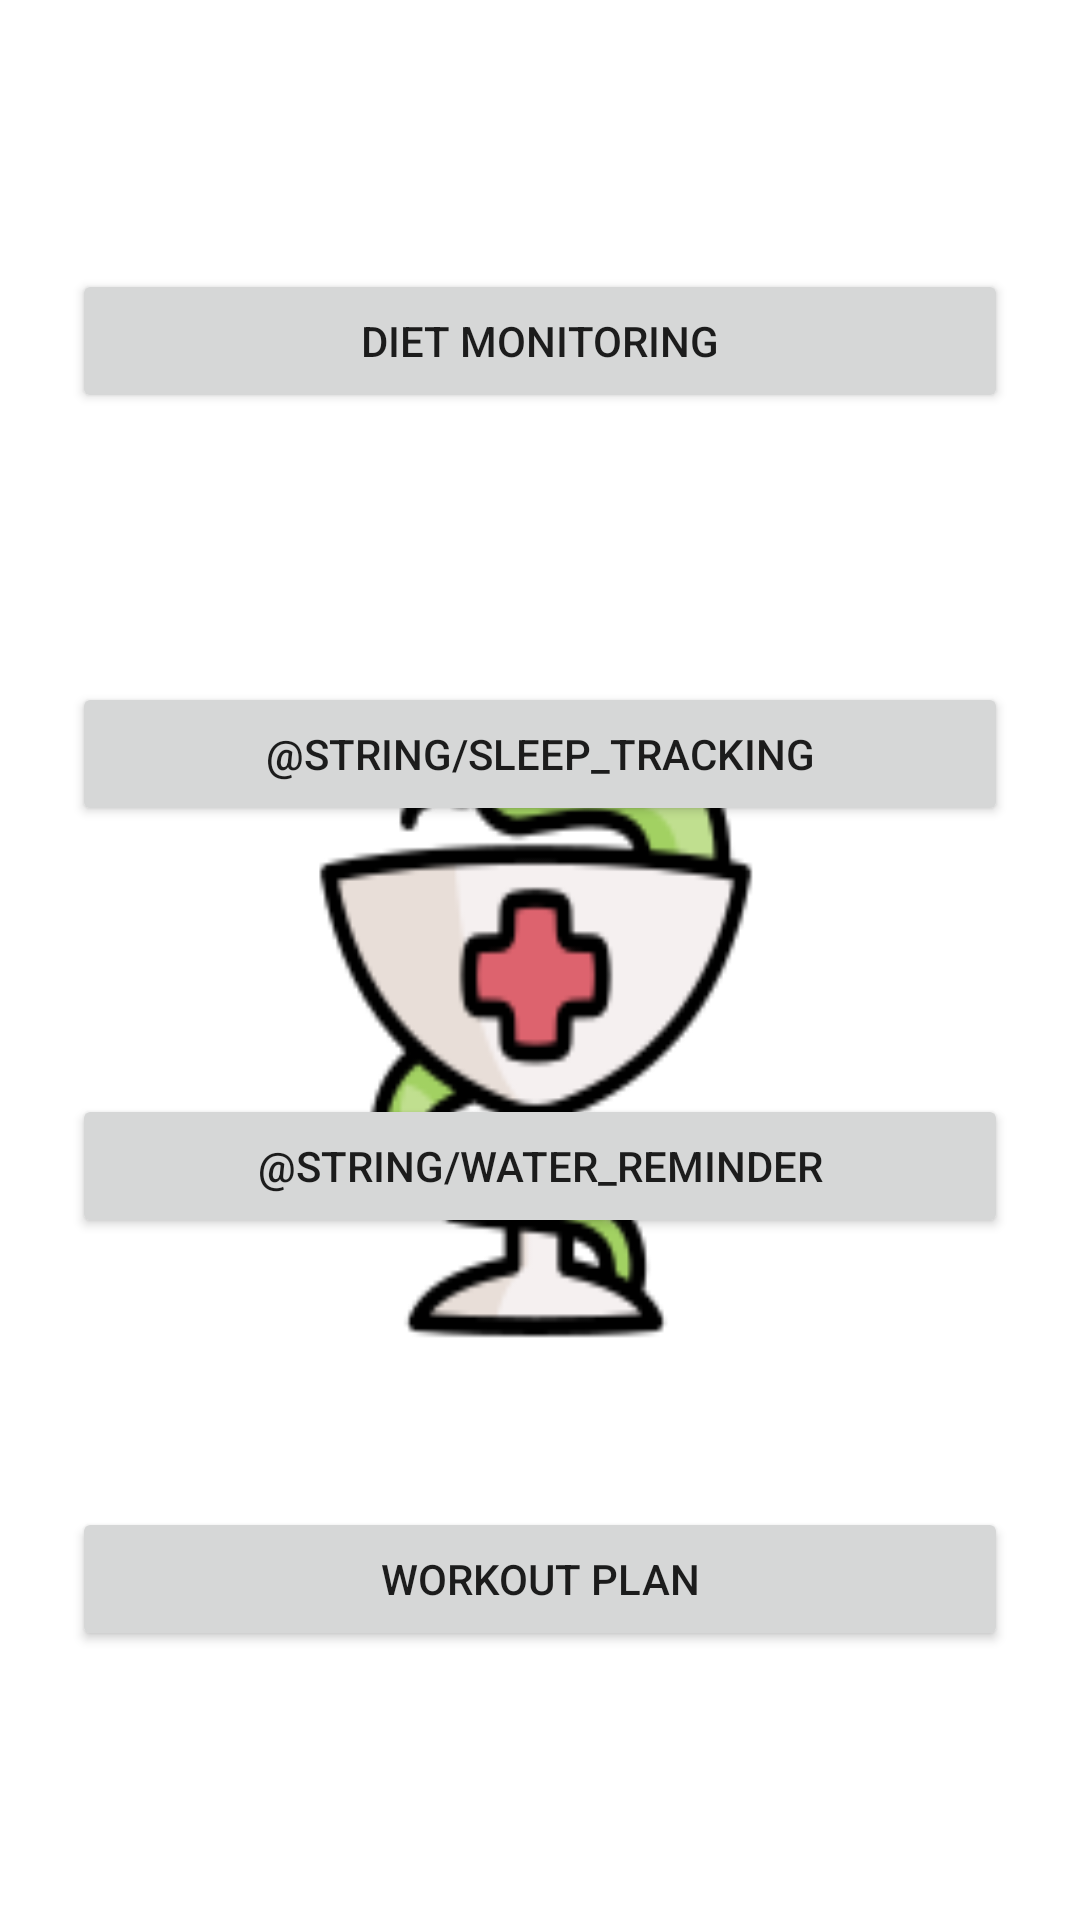

Write the Android layout XML for this screen, with the resource values it uses.
<!-- AndroidManifest.xml: application theme splashScreenTheme -->
<!-- res/layout/fragment_functionality.xml -->
<?xml version="1.0" encoding="utf-8"?>
<androidx.constraintlayout.widget.ConstraintLayout xmlns:android="http://schemas.android.com/apk/res/android"
    xmlns:app="http://schemas.android.com/apk/res-auto"
    xmlns:tools="http://schemas.android.com/tools"
    android:layout_width="match_parent"
    android:layout_height="match_parent"
    tools:context=".activities.MainActivity">

    <Button
        android:id="@+id/dietMonitoring"
        android:layout_width="0dp"
        android:layout_height="wrap_content"
        android:layout_marginStart="24dp"
        android:layout_marginLeft="24dp"
        android:layout_marginEnd="24dp"
        android:layout_marginRight="24dp"
        android:text="@string/diet_monitoring"
        app:layout_constraintBottom_toTopOf="@+id/sleepTrackerButton"
        app:layout_constraintEnd_toEndOf="parent"
        app:layout_constraintHorizontal_bias="0.5"
        app:layout_constraintStart_toStartOf="parent"
        app:layout_constraintTop_toTopOf="parent" />

    <Button
        android:id="@+id/sleepTrackerButton"
        android:layout_width="0dp"
        android:layout_height="wrap_content"
        android:layout_marginStart="24dp"
        android:layout_marginLeft="24dp"
        android:layout_marginEnd="24dp"
        android:layout_marginRight="24dp"
        android:text="@string/sleep_tracking"
        app:layout_constraintBottom_toTopOf="@+id/waterTrackerButton"
        app:layout_constraintEnd_toEndOf="parent"
        app:layout_constraintHorizontal_bias="0.0"
        app:layout_constraintStart_toStartOf="parent"
        app:layout_constraintTop_toBottomOf="@+id/dietMonitoring" />

    <Button
        android:id="@+id/waterTrackerButton"
        android:layout_width="0dp"
        android:layout_height="wrap_content"
        android:layout_marginStart="24dp"
        android:layout_marginLeft="24dp"
        android:layout_marginEnd="24dp"
        android:layout_marginRight="24dp"
        android:text="@string/water_reminder"
        app:layout_constraintBottom_toTopOf="@+id/workoutButton"
        app:layout_constraintEnd_toEndOf="parent"
        app:layout_constraintHorizontal_bias="0.5"
        app:layout_constraintStart_toStartOf="parent"
        app:layout_constraintTop_toBottomOf="@+id/sleepTrackerButton" />

    <Button
        android:id="@+id/workoutButton"
        android:layout_width="0dp"
        android:layout_height="wrap_content"
        android:layout_marginStart="24dp"
        android:layout_marginLeft="24dp"
        android:layout_marginEnd="24dp"
        android:layout_marginRight="24dp"
        android:text="@string/workout_plan"
        app:layout_constraintBottom_toBottomOf="parent"
        app:layout_constraintEnd_toEndOf="parent"
        app:layout_constraintHorizontal_bias="0.5"
        app:layout_constraintStart_toStartOf="parent"
        app:layout_constraintTop_toBottomOf="@+id/waterTrackerButton" />

</androidx.constraintlayout.widget.ConstraintLayout>
<!-- resources referenced by this layout -->
<resources>
  <string name="diet_monitoring">Diet monitoring</string>
  <string name="workout_plan">Workout plan</string>
  <style name="splashScreenTheme" parent="Theme.AppCompat.DayNight.DarkActionBar">
          <item name="android:windowBackground">@drawable/splash</item>
      </style>
  <!-- drawable splash: png bitmap (drawable, 9588 bytes) -->
</resources>
